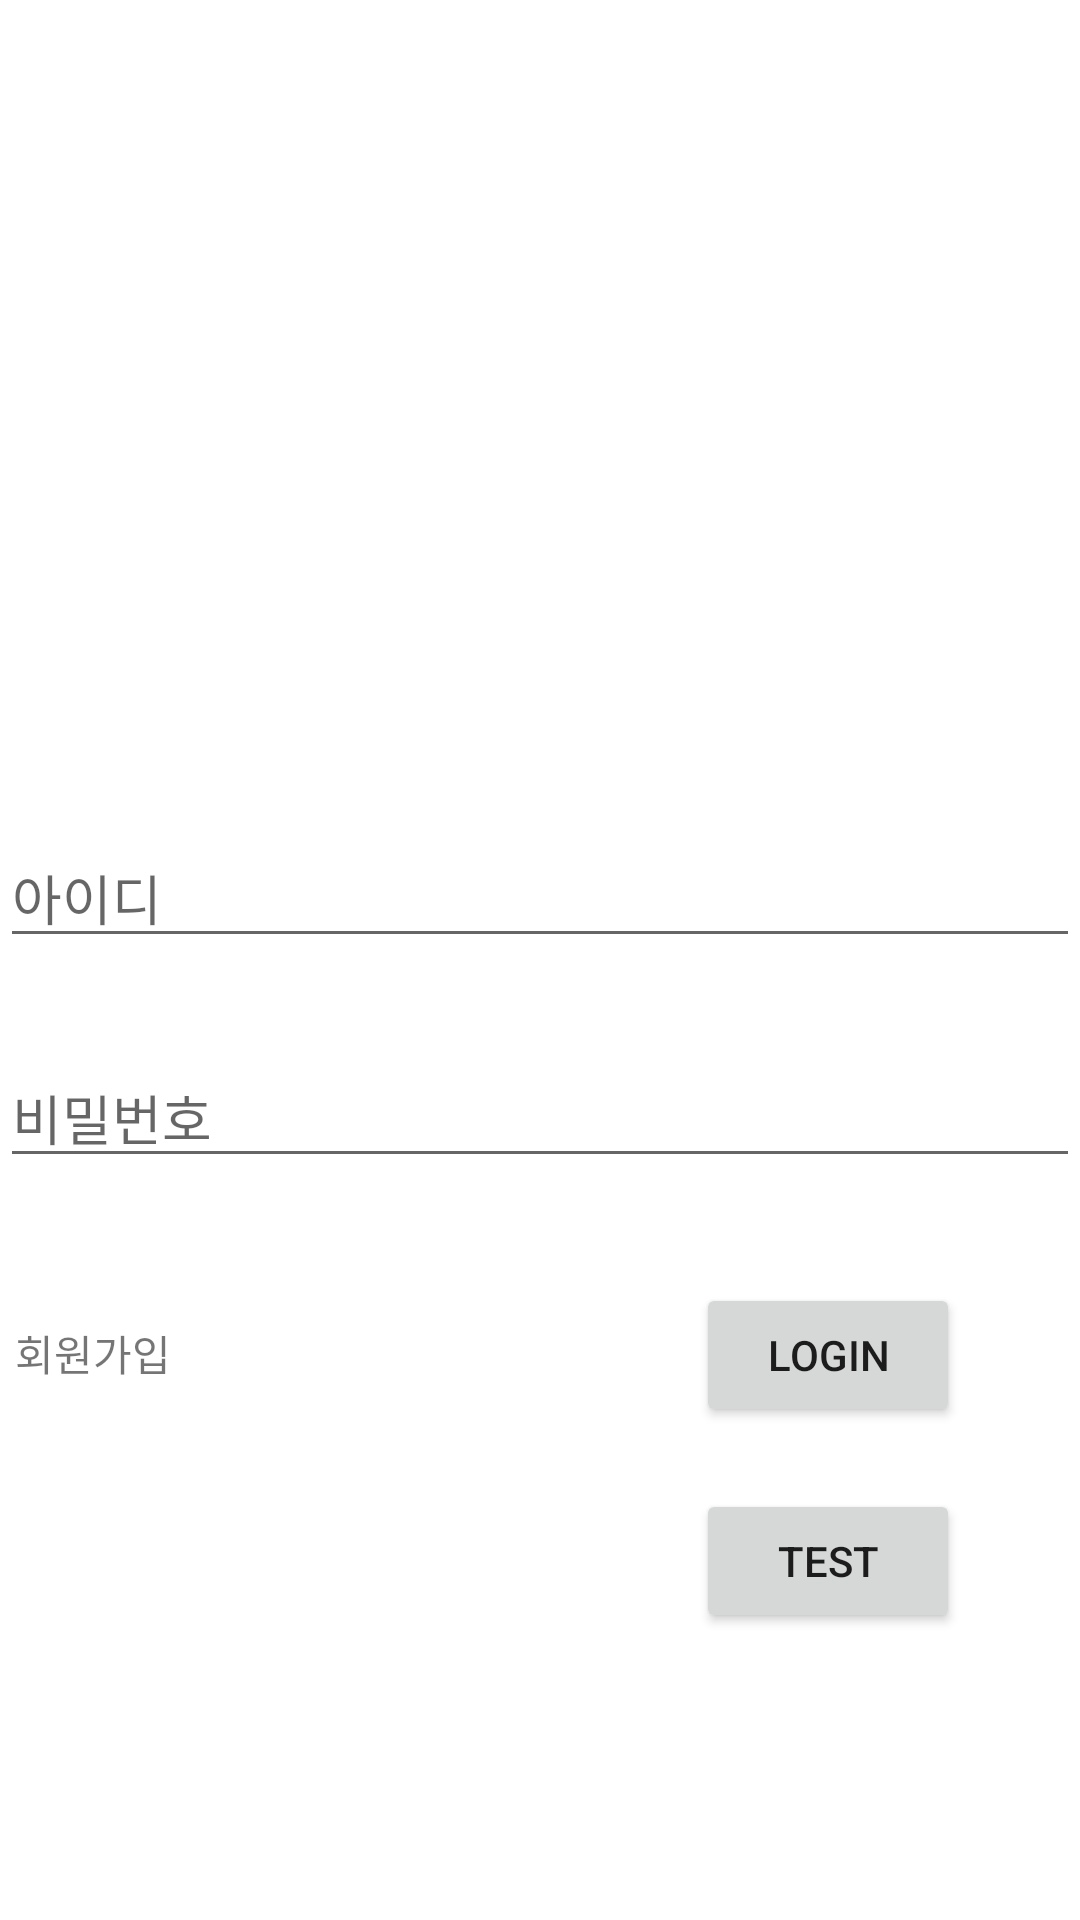

The Android layout XML behind this screen, and the referenced resources:
<!-- AndroidManifest.xml: application theme Theme.Android16K -->
<!-- res/layout/activity_login.xml -->
<?xml version="1.0" encoding="utf-8"?>
<androidx.constraintlayout.widget.ConstraintLayout xmlns:android="http://schemas.android.com/apk/res/android"
    xmlns:app="http://schemas.android.com/apk/res-auto"
    xmlns:tools="http://schemas.android.com/tools"
    android:layout_width="match_parent"
    android:layout_height="match_parent"
    tools:context=".activity.LoginActivity">

    <com.google.android.material.textfield.TextInputEditText
        android:id="@+id/login_username"
        android:layout_width="match_parent"
        android:layout_height="wrap_content"
        android:layout_marginTop="276dp"
        android:hint="아이디"
        app:layout_constraintStart_toStartOf="parent"
        app:layout_constraintTop_toTopOf="parent" />

    <com.google.android.material.textfield.TextInputEditText
        android:id="@+id/login_password"
        android:layout_width="match_parent"
        android:layout_height="wrap_content"
        android:layout_marginTop="30dp"
        android:hint="비밀번호"
        android:inputType="textPassword"
        android:visibility="visible"
        app:layout_constraintStart_toStartOf="parent"
        app:layout_constraintTop_toBottomOf="@+id/login_username" />

    <com.google.android.material.textfield.TextInputLayout
        android:layout_width="409dp"
        android:layout_height="wrap_content"
        android:layout_marginStart="1dp"
        android:layout_marginTop="38dp"
        app:layout_constraintStart_toStartOf="parent"
        app:layout_constraintTop_toBottomOf="@+id/login_password">

    </com.google.android.material.textfield.TextInputLayout>

    <Button
        android:id="@+id/login_loginButton"
        android:layout_width="wrap_content"
        android:layout_height="wrap_content"
        android:layout_marginTop="35dp"
        android:layout_marginEnd="40dp"
        android:text="Login"
        app:layout_constraintEnd_toEndOf="parent"
        app:layout_constraintTop_toBottomOf="@+id/login_password" />

    <TextView
        android:id="@+id/login_accountHy"
        android:layout_width="wrap_content"
        android:layout_height="wrap_content"
        android:layout_marginStart="5dp"
        android:layout_marginTop="48dp"
        android:text="회원가입"
        app:layout_constraintStart_toStartOf="parent"
        app:layout_constraintTop_toBottomOf="@+id/login_password" />

    <Button
        android:id="@+id/login_testButton"
        android:layout_width="wrap_content"
        android:layout_height="wrap_content"
        android:layout_marginTop="35dp"
        android:layout_marginEnd="40dp"
        android:text="test"
        app:layout_constraintEnd_toEndOf="parent"
        app:layout_constraintTop_toBottomOf="@+id/login_accountHy" />

</androidx.constraintlayout.widget.ConstraintLayout>
<!-- resources referenced by this layout -->
<resources>
  <style name="Theme.Android16K" parent="Theme.MaterialComponents.DayNight.DarkActionBar">
          
          <item name="colorPrimary">@color/purple_500</item>
          <item name="colorPrimaryVariant">@color/purple_700</item>
          <item name="colorOnPrimary">@color/white</item>
          
          <item name="colorSecondary">@color/teal_200</item>
          <item name="colorSecondaryVariant">@color/teal_700</item>
          <item name="colorOnSecondary">@color/black</item>
          
          <item name="android:statusBarColor">?attr/colorPrimaryVariant</item>
          
      </style>
  <!-- not gathered from this repository: default colours our renderer supplied (Android Studio template values) -->
  <color name="purple_500">#FF6200EE</color>
  <color name="purple_700">#FF3700B3</color>
  <color name="teal_200">#FF03DAC5</color>
  <color name="teal_700">#FF018786</color>
  <color name="black">#FF000000</color>
  <color name="white">#FFFFFFFF</color>
</resources>
